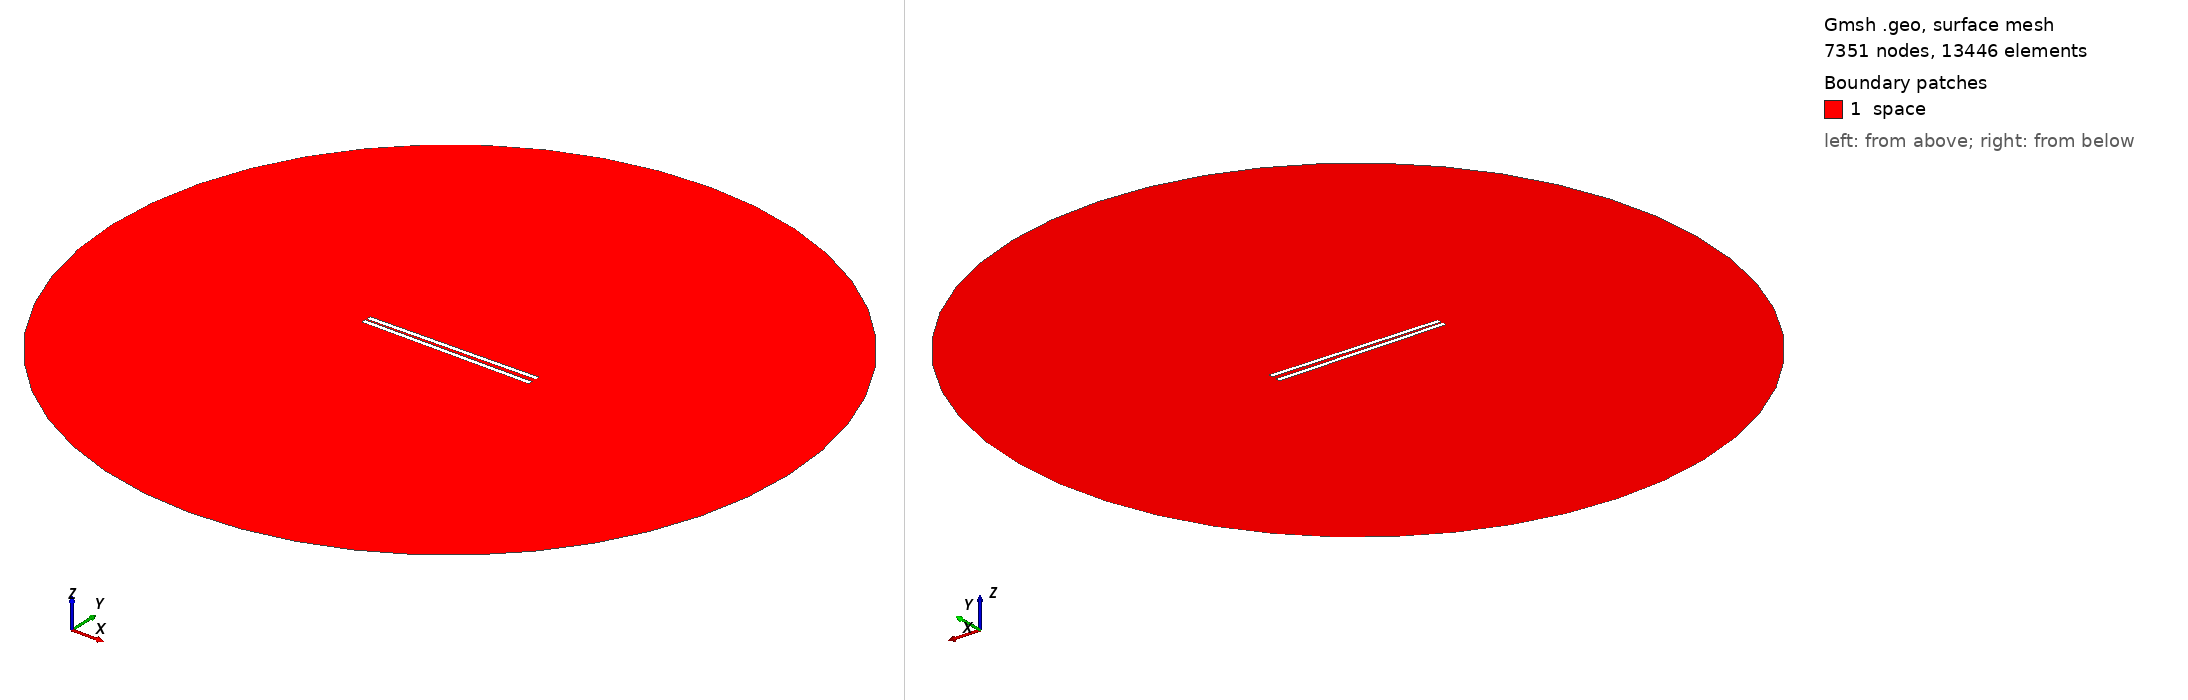

Gmsh geometry script, surface-meshed: 7351 nodes, 13446 surface elements. Boundary patches (legend numbers): 1 space. Left view from above one corner, right view from below the opposite corner. Legend entries are the model's physical surfaces. The drawing asked Gmsh for element sizes between 1% and 20% of the model's largest extent; the script's own settings can give other sizes.

=== 931.geo (drawn) ===
// Set the geometry kernel
SetFactory("OpenCASCADE");

//---------------------------------------
// Rectangles
//---------------------------------------

// Rectangle 1 (top)
Point(1) = {-49.4, 0.9166666666666666, 0, 1.0};
Point(2) = {49.4, 0.9166666666666666, 0, 1.0};
Point(3) = {49.4, 3.716666666666667, 0, 1.0};
Point(4) = {-49.4, 3.716666666666667, 0, 1.0};

Line(1) = {1, 2};
Line(2) = {2, 3};
Line(3) = {3, 4};
Line(4) = {4, 1};

Line Loop(1) = {1, 2, 3, 4};
Plane Surface(1) = {1};

Rotate { {0, 0, 1}, {0,  0.9166666666666666,  0}, 0.017 } {
  Surface{1};
}

// Rectangle 2 (bottom)
Point(5) = {-49.4, -0.9166666666666666, 0, 1.0};
Point(6) = {49.4, -0.9166666666666666, 0, 1.0};
Point(7) = {49.4, -3.716666666666667, 0, 1.0};
Point(8) = {-49.4, -3.716666666666667, 0, 1.0};

Line(5) = {5, 6};
Line(6) = {6, 7};
Line(7) = {7, 8};
Line(8) = {8, 5};

Line Loop(2) = {5, 6, 7, 8};
Plane Surface(2) = {2}; 


//---------------------------------------
// Circle
//---------------------------------------

// Define points
Point(9) = {0, 0, 0};        // Center
Point(10) = {200, 0, 0};     // Start point
Point(11) = {0, 200, 0};     // 90 degrees
Point(12) = {-200, 0, 0};    // 180 degrees
Point(13) = {0, -200, 0};    // 270 degrees

// Define circle arcs (each needs start, center, end)
Circle(9) = {10, 9, 11};
Circle(10) = {11, 9, 12};
Circle(11) = {12, 9, 13};
Circle(12) = {13, 9, 10};

// Define curve loop and surface if needed
Curve Loop(3) = {9, 10, 11, 12};
Surface(3) = {3};

//---------------------------------------
// Define Physical Groups
//---------------------------------------                

//--- Physical Curves
// Physical groups for boundaries
Physical Line("force_segment", 10) = {1};
Physical Line("upper_plate", 11) = {2, 3, 4};
Physical Line("lower_plate", 12) = {5, 6, 7, 8};
Physical Line("boundary", 20) = {9, 10, 11, 12};

// Subtract Rectangles from Circle
BooleanDifference{ Surface{3}; Delete; }{ Surface{1}; Surface{2}; Delete; }
//--- Physical Surfaces
Physical Surface("space", 30) = {3};


//---------------------------------------
// Fine mesh near the plates
//--------------------------------------- 

// Define a distance field for mesh refinement
Field[1] = Distance;
Field[1].CurvesList = {1, 2, 3, 4, 5, 6, 7, 8};  // Rectangle curves
Field[1].NumPointsPerCurve = 200;

c = 0.3;
// Define threshold field to control mesh size based on distance to attractor
Field[2] = Threshold;
Field[2].IField = 1;
Field[2].LcMin = c; // Minimum element size near the attractor
Field[2].LcMax = 100*c;  // Maximum element size away from the attractor
Field[2].DistMin = 0.01;
Field[2].DistMax = 40;

Background Field = 2;

//---------------------------------------
// 6. Generate the Mesh
//---------------------------------------
Mesh 2;  // 2D mesh generation
